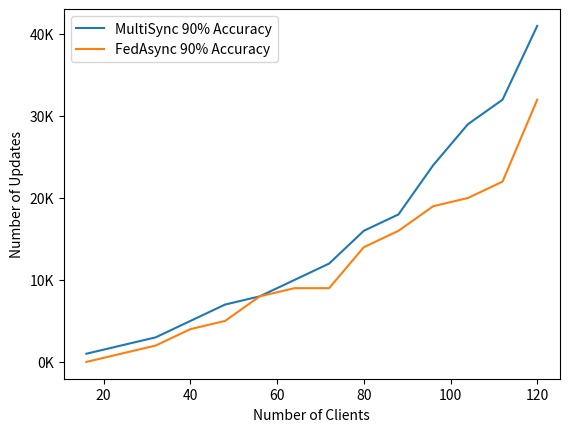
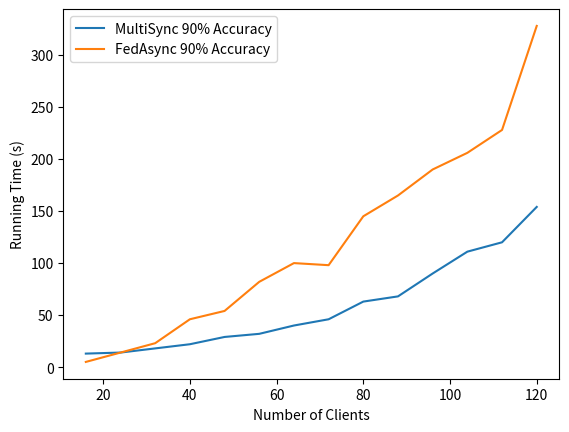

Reproduce these figures in Python, in order.
import matplotlib.pyplot as plt
import matplotlib.ticker as mticker
import numpy as np
if __name__ == "__main__":
    width = 4.2
    height = 2.8
    d90_time = {}
    d90_updates = {}
    d95_time = {}
    d95_updates = {}
    fig1, ax1 = plt.subplots(1, 1)
    fig2, ax2 = plt.subplots(1, 1)
    d90_time[16] = 13521
    d90_updates[16] = 1628
    d95_time[16] = 45318
    d95_updates[16] = 5416
    d90_time[24] = 14328
    d90_updates[24] = 2529
    d95_time[24] = 29716
    d95_updates[24] = 5237
    d90_time[32] = 18217
    d90_updates[32] = 3951
    d95_time[32] = 42219
    d95_updates[32] = 9150
    d90_time[40] = 22328
    d90_updates[40] = 5444
    d95_time[40] = 50819
    d95_updates[40] = 12389
    d90_time[48] = 29319
    d90_updates[48] = 7032
    d95_time[48] = 59219
    d95_updates[48] = 14203
    d90_time[56] = 32419
    d90_updates[56] = 8654
    d90_time[64] = 40019
    d90_updates[64] = 10668
    d95_time[64] = 75719
    d95_updates[64] = 20188
    d90_time[72] = 46619
    d90_updates[72] = 12435
    d90_time[80] = 63718
    d90_updates[80] = 16991
    d95_time[80] = 115628
    d95_updates[80] = 30835
    d90_time[88] = 68218
    d90_updates[88] = 18591
    d95_time[88] = 125818
    d95_updates[88] = 33556
    d90_time[96] = 90418
    d90_updates[96] = 24111
    d90_time[104] = 111718
    d90_updates[104] = 29794
    d90_time[112] = 120418
    d90_updates[112] = 32114
    d90_time[120] = 154017
    d90_updates[120] = 41047
    f90_time = {}
    f90_updates = {}
    f90_time[120] = 328919
    f90_updates[120] = 32891
    f90_time[112] = 228228
    f90_updates[112] = 22822
    f90_time[104] = 206525
    f90_updates[104] = 20650
    f90_time[96] = 190115
    f90_updates[96] = 19011
    f90_time[88] = 165265
    f90_updates[88] = 16525
    f90_time[80] = 145050
    f90_updates[80] = 14503
    f90_time[72] = 98593
    f90_updates[72] = 9857
    f90_time[64] = 100012
    f90_updates[64] = 9999
    f90_time[56] = 82598
    f90_updates[56] = 8257
    f90_time[48] = 54886
    f90_updates[48] = 5485
    f90_time[40] = 46568
    f90_updates[40] = 4653
    f90_time[32] = 23754
    f90_updates[32] = 2372
    f90_time[24] = 14502
    f90_updates[24] = 1447
    f90_time[16] = 5394
    f90_updates[16] = 535
    n90 = list(d90_updates.keys())
    n95 = list(d95_updates.keys())
    m90 = list(f90_updates.keys())
    conv_updates95 = list(d95_updates.values())
    conv_time95 = list(d95_time.values())
    conv_time90 = list(d90_time.values())
    conv_updates90 = list(d90_updates.values())
    fconv_time90 = list(f90_time.values())
    fconv_updates90 = list(f90_updates.values())
    fig1.gca().yaxis.set_major_formatter(mticker.FormatStrFormatter("%dK"))
    ax1.plot(n90, np.array(conv_updates90) // 1000, label="MultiSync 90% Accuracy")
    ax1.plot(m90, np.array(fconv_updates90) // 1000, label="FedAsync 90% Accuracy")
    ax1.set_xlabel("Number of Clients")
    ax1.set_ylabel("Number of Updates")
    ax2.plot(n90, np.array(conv_time90) // 1000, label="MultiSync 90% Accuracy")
    ax2.plot(m90, np.array(fconv_time90) // 1000, label="FedAsync 90% Accuracy")
    ax2.set_xlabel("Number of Clients")
    ax2.set_ylabel("Running Time (s)")
    ax1.legend()
    ax2.legend()
    plt.show()
